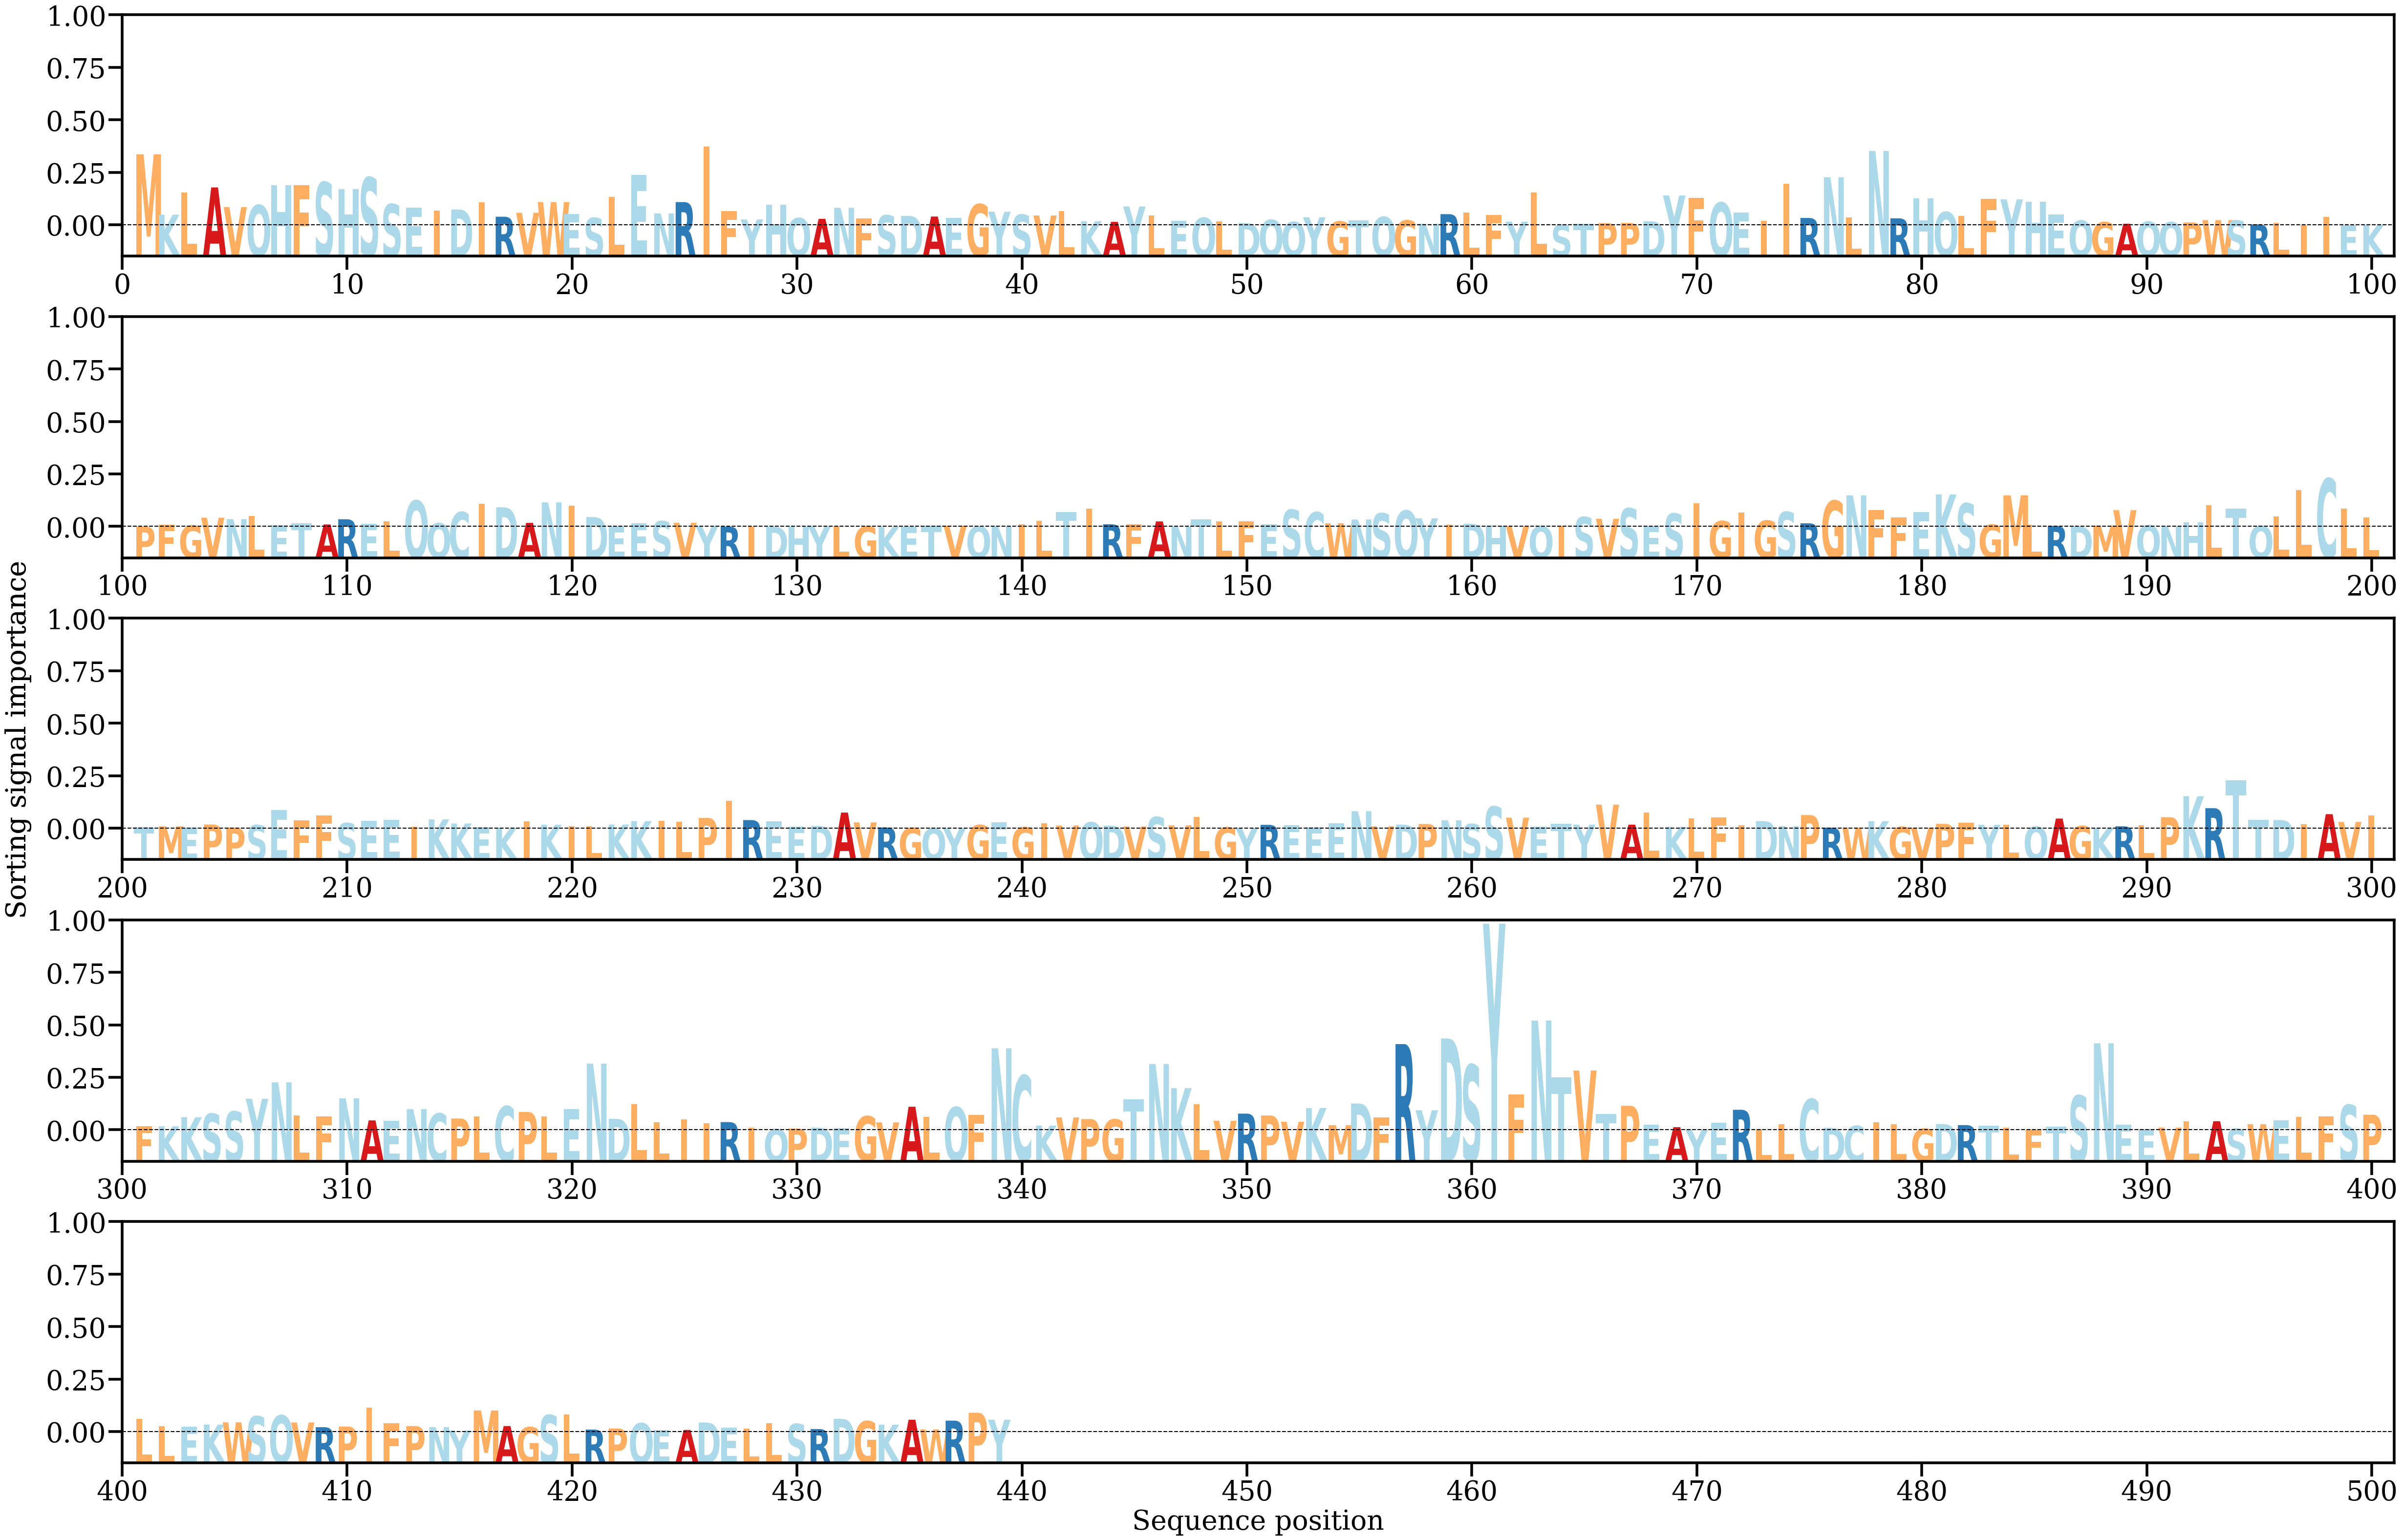

The table this chart was drawn from, first rows:
AA, Alpha
M, [0.01244039]
K, [0.00185849]
L, [0.00573787]
A, [0.00663455]
V, [0.00318812]
Q, [0.00353021]
H, [0.00706491]
F, [0.00701257]
S, [0.0075347]
H, [0.00638592]
S, [0.00837969]
S, [0.0037078]
E, [0.0031253]
I, [0.00257565]
D, [0.00276752]
I, [0.00405401]
R, [0.00149496]
V, [0.00219088]
W, [0.00406694]
E, [0.00199665]
S, [0.00128685]
L, [0.0050041]
E, [0.00879503]
N, [0.00208233]
R, [0.00406175]
I, [0.01384002]
F, [0.00246792]
Y, [0.00102265]
H, [0.00359079]
Q, [0.00125259]
A, [0.00112969]
N, [0.00306176]
F, [0.00117334]
S, [0.00173239]
D, [0.00163837]
A, [0.00153025]
E, [0.00132791]
G, [0.00369011]
Y, [0.00237619]
S, [0.00184597]
V, [0.00171354]
L, [0.00248289]
K, [0.00070676]
A, [0.00059326]
Y, [0.00329275]
L, [0.00173912]
E, [0.00080685]
Q, [0.00130367]
L, [0.00065305]
D, [0.00039868]
Q, [0.0009439]
Q, [0.00057824]
Y, [0.00140284]
G, [0.0006632]
T, [0.0008475]
Q, [0.00145729]
G, [0.00084553]
N, [0.00025503]
R, [0.0019471]
L, [0.00222468]
... 379 more rows
